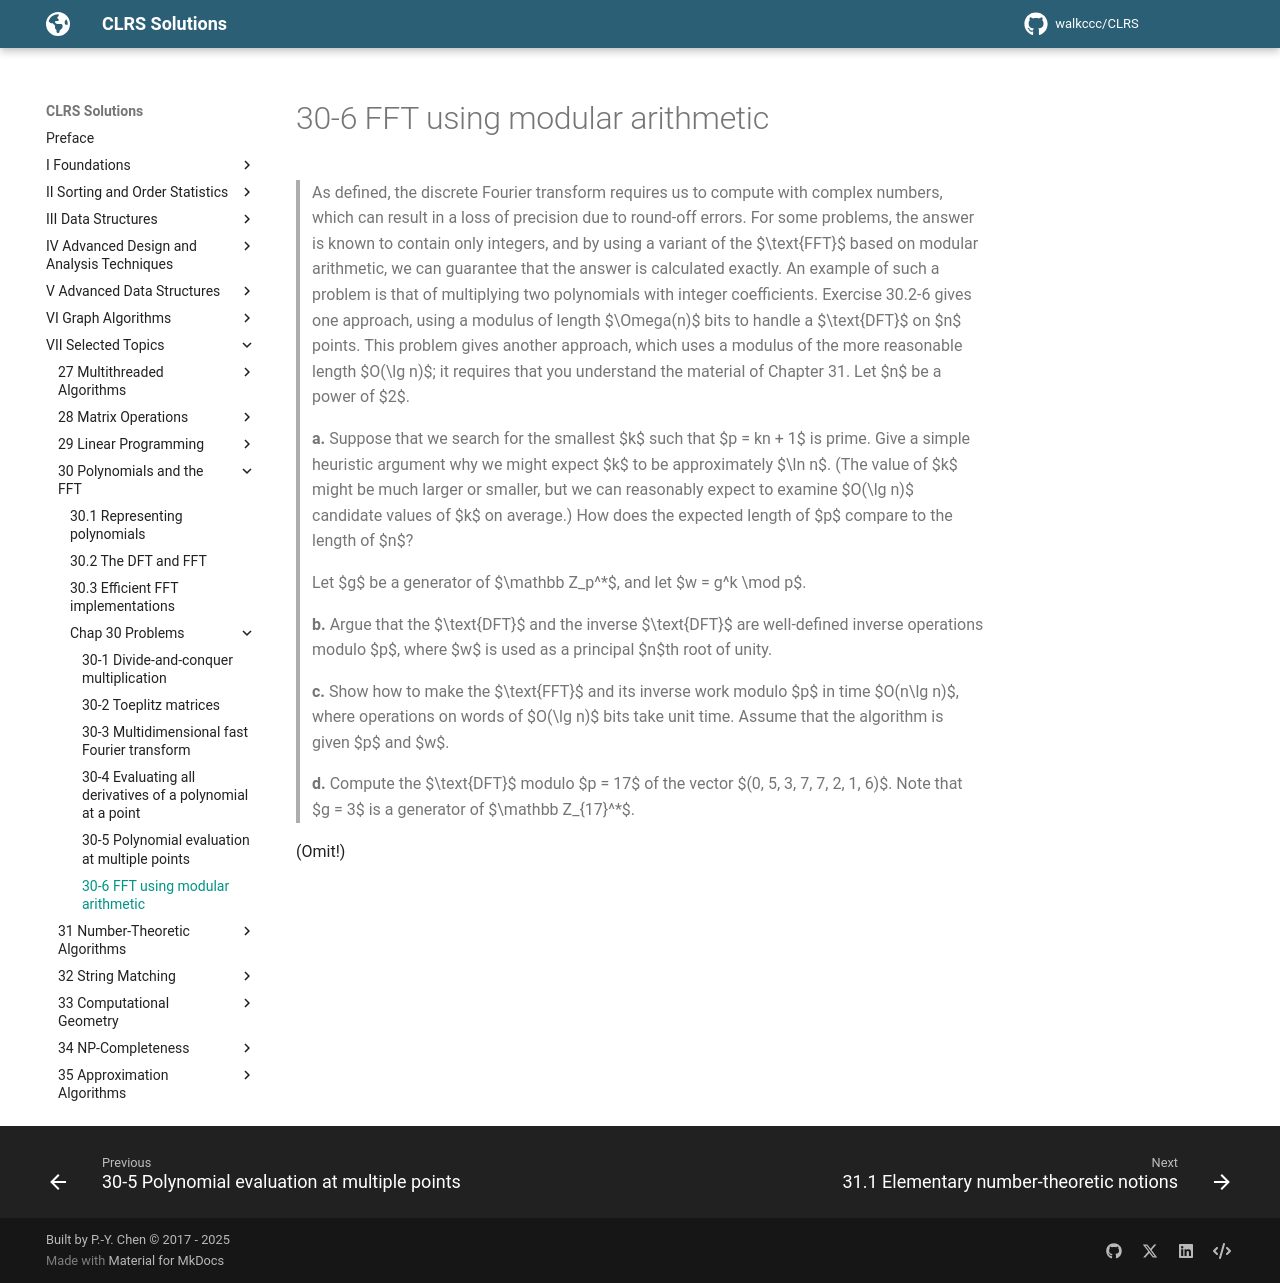

repository: walkccc/CLRS · page: Chap30/Problems/30-6/index.html · generator: mkdocs

> As defined, the discrete Fourier transform requires us to compute with complex numbers, which can result in a loss of precision due to round-off errors. For some problems, the answer is known to contain only integers, and by using a variant of the $\text{FFT}$ based on modular arithmetic, we can guarantee that the answer is calculated exactly. An example of such a problem is that of multiplying two polynomials with integer coefficients. Exercise 30.2-6 gives one approach, using a modulus of length $\Omega(n)$ bits to handle a $\text{DFT}$ on $n$ points. This problem gives another approach, which uses a modulus of the more reasonable length $O(\lg n)$; it requires that you understand the material of Chapter 31. Let $n$ be a power of $2$.
>
> **a.** Suppose that we search for the smallest $k$ such that $p = kn + 1$ is prime. Give a simple heuristic argument why we might expect $k$ to be approximately $\ln n$. (The value of $k$ might be much larger or smaller, but we can reasonably expect to examine $O(\lg n)$ candidate values of $k$ on average.) How does the expected length of $p$ compare to the length of $n$?
>
> Let $g$ be a generator of $\mathbb Z_p^\*$, and let $w = g^k \mod p$.
>
> **b.** Argue that the $\text{DFT}$ and the inverse $\text{DFT}$ are well-defined inverse operations modulo $p$, where $w$ is used as a principal $n$th root of unity.
>
> **c.** Show how to make the $\text{FFT}$ and its inverse work modulo $p$ in time $O(n\lg n)$, where operations on words of $O(\lg n)$ bits take unit time. Assume that the algorithm is given $p$ and $w$.
>
> **d.** Compute the $\text{DFT}$ modulo $p = 17$ of the vector $(0, 5, 3, 7, 7, 2, 1, 6)$. Note that $g = 3$ is a generator of $\mathbb Z_{17}^\*$.

(Omit!)
